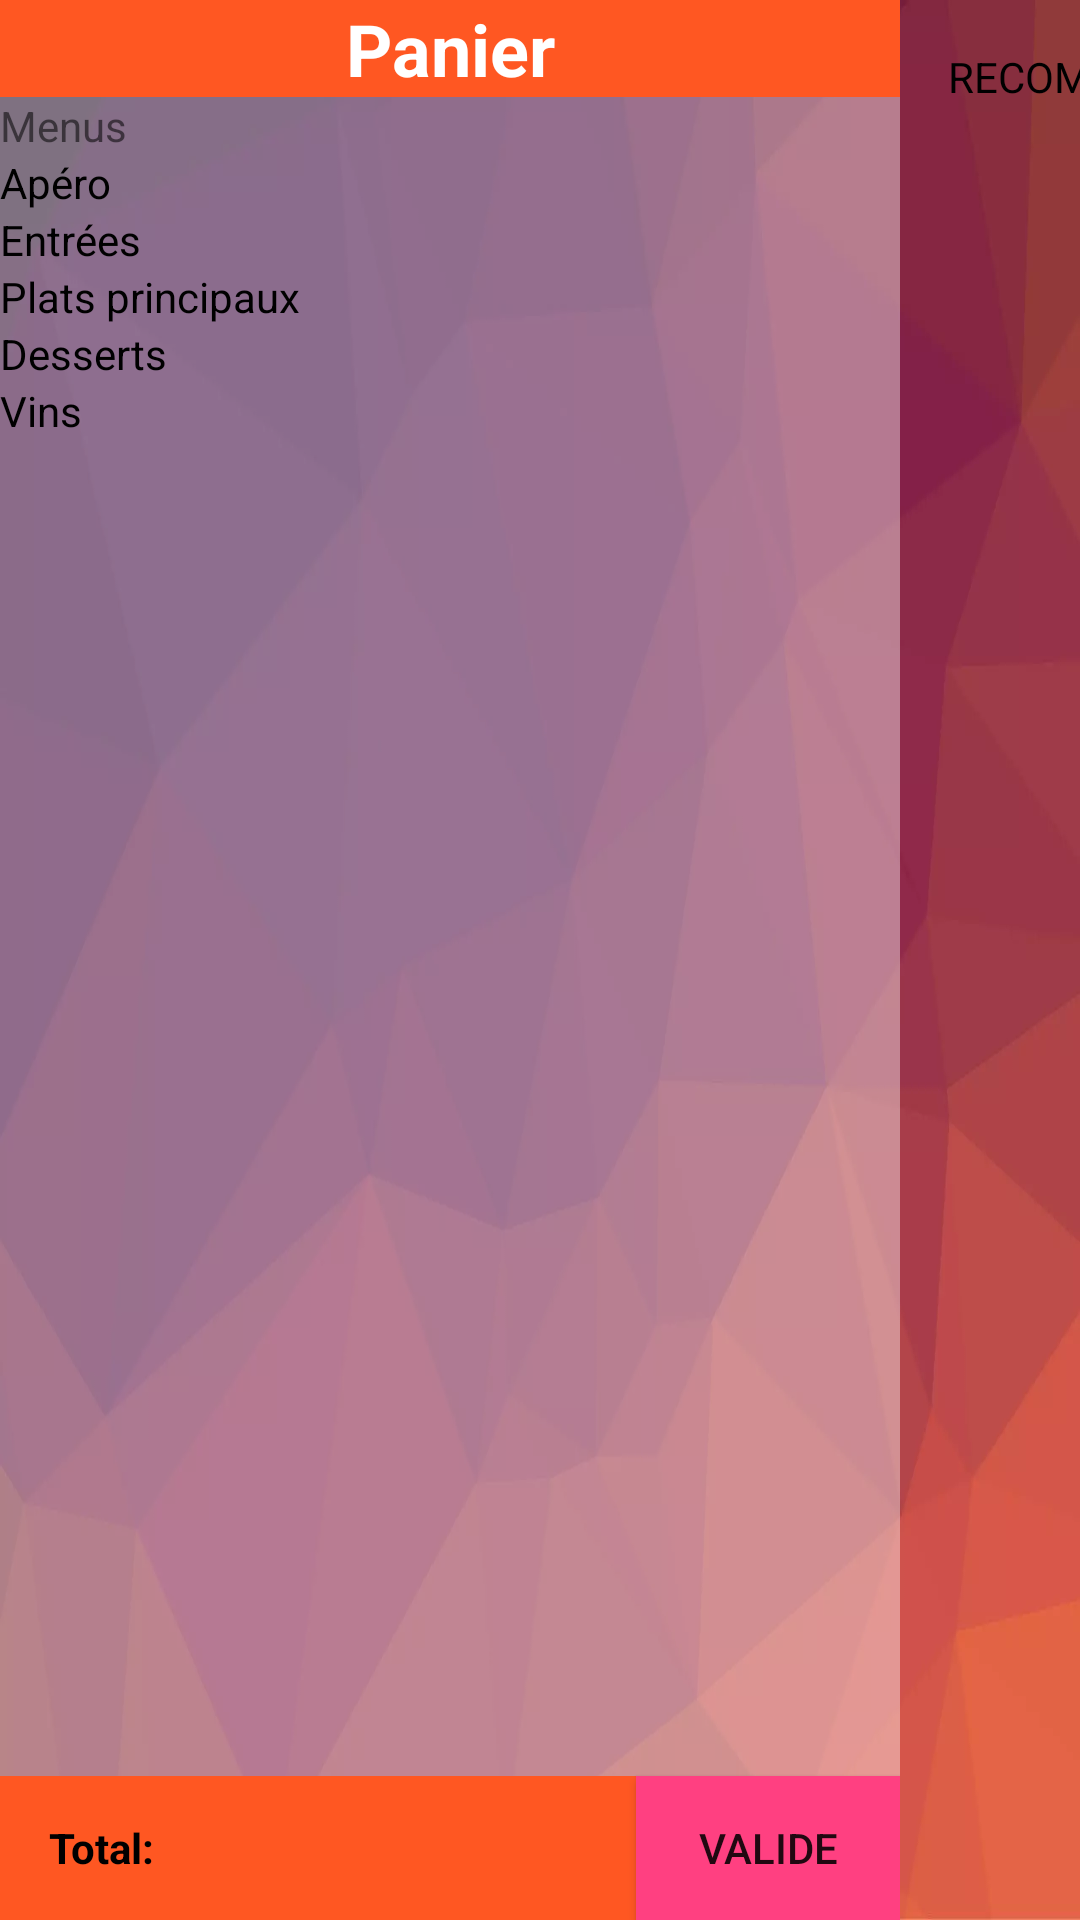

Here is an Android app screen rendered from its layout file. Give the layout XML and the strings, colors and styles it references.
<!-- AndroidManifest.xml: application theme AppTheme -->
<!-- res/layout/activity_panier.xml -->
<?xml version="1.0" encoding="utf-8"?>
<android.support.constraint.ConstraintLayout xmlns:android="http://schemas.android.com/apk/res/android"
    xmlns:app="http://schemas.android.com/apk/res-auto"
    xmlns:tools="http://schemas.android.com/tools"
    android:layout_width="match_parent"
    android:layout_height="match_parent"
    android:background="@drawable/background"
    tools:context="com.carteresto.igr230.carteresto.Panier.PanierActivity">

    <android.support.constraint.ConstraintLayout
        android:id="@+id/panier_layout"
        android:layout_width="300dp"
        android:layout_height="match_parent"
        android:background="@color/recycleview_background">

        <TextView
            android:id="@+id/header"
            android:layout_width="match_parent"
            android:layout_height="wrap_content"
            android:layout_gravity="center"
            android:background="@color/panier_orange"
            android:fontFamily="sans-serif"
            android:gravity="center"
            android:text="@string/panier"
            android:textColor="@android:color/white"
            android:textSize="24sp"
            android:textStyle="bold" />

        <android.support.v4.widget.NestedScrollView
            android:id="@+id/cmd_list"
            android:layout_width="0dp"
            android:layout_height="0dp"
            app:layout_constraintBottom_toTopOf="@id/valide"
            app:layout_constraintEnd_toEndOf="parent"
            app:layout_constraintStart_toStartOf="parent"
            app:layout_constraintTop_toBottomOf="@id/header">

            <LinearLayout
                android:layout_width="match_parent"
                android:layout_height="wrap_content"
                android:orientation="vertical">


                <TextView
                    android:id="@+id/tx_set_meal"
                    android:layout_width="wrap_content"
                    android:layout_height="wrap_content"
                    android:text="@string/set_meal" />

                <android.support.v7.widget.RecyclerView
                    android:id="@id/menu_list"
                    android:layout_width="match_parent"
                    android:layout_height="wrap_content"
                    android:nestedScrollingEnabled="false"
                    tools:listitem="@layout/command_menu_item" />

                <TextView
                    android:id="@+id/tx_apero"
                    android:layout_width="wrap_content"
                    android:layout_height="wrap_content"
                    android:text="@string/apero"
                    android:textColor="@android:color/black" />

                <android.support.v7.widget.RecyclerView
                    android:id="@+id/apero_list"
                    android:layout_width="match_parent"
                    android:layout_height="wrap_content"
                    android:nestedScrollingEnabled="false"
                    tools:listitem="@layout/command_product_item" />

                <TextView
                    android:id="@+id/tx_starters"
                    android:layout_width="wrap_content"
                    android:layout_height="wrap_content"
                    android:text="@string/starters"
                    android:textColor="@android:color/black" />

                <android.support.v7.widget.RecyclerView
                    android:id="@+id/starter_list"
                    android:layout_width="match_parent"
                    android:layout_height="wrap_content"
                    android:nestedScrollingEnabled="false"
                    tools:listitem="@layout/command_product_item" />

                <TextView
                    android:id="@+id/tx_main_dishes"
                    android:layout_width="wrap_content"
                    android:layout_height="wrap_content"
                    android:text="@string/main_dishes"
                    android:textColor="@android:color/black" />

                <android.support.v7.widget.RecyclerView
                    android:id="@+id/main_meal_list"
                    android:layout_width="match_parent"
                    android:layout_height="wrap_content"
                    android:nestedScrollingEnabled="false" />

                <TextView
                    android:id="@+id/deserts"
                    android:layout_width="wrap_content"
                    android:layout_height="wrap_content"
                    android:text="@string/deserts"
                    android:textColor="@android:color/black" />


                <android.support.v7.widget.RecyclerView
                    android:id="@+id/dessert_list"
                    android:layout_width="match_parent"
                    android:layout_height="wrap_content"
                    android:nestedScrollingEnabled="false" />

                <TextView
                    android:id="@+id/tx_wine"
                    android:layout_width="wrap_content"
                    android:layout_height="wrap_content"
                    android:text="@string/wines"
                    android:textColor="@android:color/black" />

                <android.support.v7.widget.RecyclerView
                    android:id="@+id/wine_list"
                    android:layout_width="match_parent"
                    android:layout_height="wrap_content"
                    android:nestedScrollingEnabled="false" />
            </LinearLayout>


        </android.support.v4.widget.NestedScrollView>


        <TextView
            android:id="@+id/tx_total"
            android:layout_width="wrap_content"
            android:layout_height="0dp"
            android:background="@color/panier_orange"
            android:fontFamily="sans-serif"
            android:gravity="right|center_vertical"
            android:paddingLeft="16dp"
            android:text="Total:"
            android:textColor="@android:color/black"
            android:textStyle="bold"
            app:layout_constraintBottom_toBottomOf="@id/valide"
            app:layout_constraintEnd_toStartOf="@+id/tx_total_price"
            app:layout_constraintStart_toStartOf="parent"
            app:layout_constraintTop_toBottomOf="@id/cmd_list"
            app:layout_constraintTop_toTopOf="@id/valide" />

        <TextView
            android:id="@+id/tx_total_price"
            android:layout_width="0dp"
            android:layout_height="0dp"
            android:background="@color/panier_orange"
            android:fontFamily="sans-serif"
            android:gravity="left|center_vertical"
            android:paddingLeft="4dp"
            android:textColor="@android:color/white"
            android:textStyle="bold"
            app:layout_constraintBottom_toBottomOf="@id/valide"
            app:layout_constraintEnd_toStartOf="@+id/valide"
            app:layout_constraintStart_toEndOf="@+id/tx_total"
            app:layout_constraintTop_toBottomOf="@id/cmd_list"
            app:layout_constraintTop_toTopOf="@id/valide"
            tools:text="25 €" />

        <Button
            android:id="@+id/valide"
            android:layout_width="wrap_content"
            android:layout_height="wrap_content"
            android:background="@color/colorAccent"
            android:text="@string/valide"
            app:layout_constraintBottom_toBottomOf="parent"
            app:layout_constraintEnd_toEndOf="parent"
            app:layout_constraintStart_toEndOf="@id/tx_total_price" />


    </android.support.constraint.ConstraintLayout>

    <TextView
        android:id="@+id/tx_recommendation"
        android:layout_width="wrap_content"
        android:layout_height="wrap_content"
        android:layout_margin="16dp"
        android:text="@string/recommendation"
        android:textAllCaps="true"
        android:textColor="@android:color/black"
        app:layout_constraintStart_toEndOf="@id/panier_layout"
        app:layout_constraintTop_toTopOf="@id/panier_layout" />

    <LinearLayout
        android:id="@+id/recommandationList"
        android:layout_width="0dp"
        android:layout_height="0dp"
        app:layout_constraintBottom_toBottomOf="@id/panier_layout"
        app:layout_constraintEnd_toEndOf="parent"
        app:layout_constraintStart_toEndOf="@id/panier_layout"

        app:layout_constraintTop_toBottomOf="@id/tx_recommendation" />

</android.support.constraint.ConstraintLayout>
<!-- res/layout/command_menu_item.xml (included above) -->
<?xml version="1.0" encoding="utf-8"?>
<android.support.v7.widget.CardView xmlns:android="http://schemas.android.com/apk/res/android"
    xmlns:app="http://schemas.android.com/apk/res-auto"
    xmlns:tools="http://schemas.android.com/tools"
    android:layout_width="match_parent"
    android:layout_height="wrap_content"
    android:layout_margin="4sp">

    <android.support.constraint.ConstraintLayout
        android:layout_width="match_parent"
        android:layout_height="wrap_content">

        <android.support.v7.widget.AppCompatImageView
            android:id="@+id/menu_img"
            android:layout_width="80dp"
            android:layout_height="60dp"
            android:adjustViewBounds="true"
            android:scaleType="centerCrop"
            app:layout_constraintBottom_toTopOf="@id/divider"
            app:layout_constraintStart_toStartOf="parent"
            tools:src="@drawable/plat1" />

        <android.support.v7.widget.AppCompatTextView
            android:id="@+id/menu_name"
            android:layout_width="wrap_content"
            android:layout_height="wrap_content"
            android:textColor="@android:color/black"
            app:layout_constraintBottom_toTopOf="@id/menu_price"
            app:layout_constraintStart_toEndOf="@id/menu_img"
            tools:text="This is mene name" />


        <android.support.v7.widget.AppCompatTextView
            android:id="@+id/menu_price"
            android:layout_width="wrap_content"
            android:layout_height="wrap_content"
            android:layout_marginBottom="8dp"
            android:layout_marginLeft="4sp"
            android:textColor="@color/panier_orange"
            app:layout_constraintBottom_toTopOf="@id/divider"
            app:layout_constraintStart_toEndOf="@id/menu_img"
            tools:text="25 €" />


        <android.support.v7.widget.AppCompatTextView
            android:id="@+id/menu_quantity"
            android:layout_width="wrap_content"
            android:layout_height="wrap_content"
            android:layout_margin="8dp"
            android:textColor="@android:color/black"
            app:layout_constraintBottom_toTopOf="@id/divider"
            app:layout_constraintEnd_toStartOf="@id/btn_edit"
            app:layout_constraintStart_toEndOf="@id/menu_price"
            tools:text="x 3" />

        <android.support.v7.widget.AppCompatImageView
            android:id="@+id/btn_edit"
            android:layout_width="wrap_content"
            android:layout_height="wrap_content"
            android:layout_margin="8dp"
            android:src="@drawable/ic_edit_accentcolor_24dp"
            app:layout_constraintBottom_toTopOf="@id/divider"
            app:layout_constraintEnd_toStartOf="@id/btn_note" />

        <android.support.v7.widget.AppCompatImageView
            android:id="@+id/btn_note"
            android:layout_width="wrap_content"
            android:layout_height="wrap_content"
            android:layout_margin="8dp"
            android:background="@drawable/ic_notes_accentcolor_24dp"
            android:clickable="true"
            android:elevation="2dp"
            android:src="@drawable/ic_notes_accentcolor_24dp"
            app:layout_constraintBottom_toTopOf="@id/divider"
            app:layout_constraintEnd_toEndOf="parent" />

        <View
            android:id="@+id/divider"
            android:layout_width="match_parent"
            android:layout_height="1dp"
            android:background="@android:color/darker_gray"
            app:layout_constraintBottom_toTopOf="@id/expanding_icon"
            app:layout_constraintTop_toBottomOf="@id/menu_img" />


        <android.support.v7.widget.AppCompatImageView
            android:id="@+id/expanding_icon"
            android:layout_width="wrap_content"
            android:layout_height="wrap_content"
            android:src="@drawable/ic_keyboard_arrow_down_black_24dp"
            app:layout_constraintStart_toStartOf="parent"
            app:layout_constraintTop_toBottomOf="@id/divider" />


        <android.support.v7.widget.AppCompatTextView
            android:layout_width="wrap_content"
            android:layout_height="wrap_content"
            android:text="@string/see_more"
            app:layout_constraintBottom_toBottomOf="@id/expanding_icon"
            app:layout_constraintStart_toEndOf="@id/expanding_icon"
            app:layout_constraintTop_toBottomOf="@id/divider"
            app:layout_constraintTop_toTopOf="@id/expanding_icon" />

        <android.support.v7.widget.RecyclerView
            android:id="@+id/menu_detail_list"
            android:layout_width="match_parent"
            android:layout_height="wrap_content"
            android:layout_marginStart="16dp"
            app:layout_constraintBottom_toBottomOf="parent"
            app:layout_constraintTop_toBottomOf="@id/expanding_icon"
            tools:listitem="@layout/command_product_item" />
        
        
        
        
        
        
        
        
        

    </android.support.constraint.ConstraintLayout>

</android.support.v7.widget.CardView>
<!-- res/layout/command_product_item.xml (included above) -->
<?xml version="1.0" encoding="utf-8"?>
<android.support.v7.widget.CardView xmlns:android="http://schemas.android.com/apk/res/android"
    xmlns:app="http://schemas.android.com/apk/res-auto"
    xmlns:tools="http://schemas.android.com/tools"
    android:layout_width="match_parent"
    android:layout_height="wrap_content"
    android:layout_margin="4sp"
    android:elevation="2dp"
    app:cardCornerRadius="4dp">

    <android.support.constraint.ConstraintLayout
        android:layout_width="match_parent"
        android:layout_height="wrap_content">

        <android.support.v7.widget.AppCompatImageView
            android:id="@+id/product_img"
            android:layout_width="80dp"
            android:layout_height="60dp"
            android:adjustViewBounds="true"
            app:layout_constraintBottom_toBottomOf="parent"
            app:layout_constraintStart_toStartOf="parent"
            app:layout_constraintTop_toTopOf="parent"
            tools:src="@drawable/plat1" />

        <android.support.v7.widget.AppCompatTextView
            android:id="@+id/product_name"
            android:layout_width="0dp"
            android:layout_height="wrap_content"
            android:layout_margin="4dp"
            android:layout_marginLeft="2dp"
            android:textColor="@android:color/black"
            app:layout_constraintBottom_toTopOf="@id/product_quantity"
            app:layout_constraintStart_toEndOf="@id/product_img"
            app:layout_constraintEnd_toEndOf="parent"
            app:layout_constraintTop_toTopOf="parent"
            tools:text="This is mene name" />


        <android.support.v7.widget.AppCompatTextView
            android:id="@+id/product_price"
            android:layout_width="wrap_content"
            android:layout_height="wrap_content"
            android:layout_margin="4dp"
            android:textColor="@color/panier_orange"
            android:textSize="16sp"
            app:layout_constraintBottom_toBottomOf="parent"
            app:layout_constraintStart_toEndOf="@id/product_img"
            tools:text="25 €" />

        <ImageButton
            android:id="@+id/btn_note"
            android:layout_width="wrap_content"
            android:layout_height="wrap_content"
            android:layout_marginEnd="8dp"
            android:adjustViewBounds="false"
            android:background="@drawable/ic_notes_accentcolor_24dp"
            android:elevation="2dp"
            android:src="@drawable/ic_notes_accentcolor_24dp"
            app:layout_constraintBottom_toBottomOf="@id/btn_add"
            app:layout_constraintEnd_toStartOf="@id/btn_minus"
            app:layout_constraintTop_toTopOf="@id/btn_add" />


        <android.support.design.widget.FloatingActionButton
            android:id="@+id/btn_minus"
            android:layout_width="wrap_content"
            android:layout_height="wrap_content"
            android:layout_marginEnd="24dp"
            android:scaleType="centerCrop"
            android:scaleX="0.5"
            android:scaleY="0.5"
            android:src="@drawable/ic_remove_black_24dp"
            android:tint="@android:color/white"
            app:elevation="2dp"
            app:fabSize="mini"
            app:layout_constraintBottom_toBottomOf="@id/btn_add"
            app:layout_constraintEnd_toStartOf="@id/btn_add"
            app:layout_constraintTop_toTopOf="@id/btn_add" />


        <android.support.v7.widget.AppCompatTextView
            android:id="@+id/product_quantity"
            android:layout_width="wrap_content"
            android:layout_height="wrap_content"
            android:textColor="@android:color/black"
            android:textSize="16sp"
            app:layout_constraintBottom_toBottomOf="@id/btn_minus"
            app:layout_constraintTop_toTopOf="@id/btn_minus"
            app:layout_constraintStart_toEndOf="@id/btn_minus"
            app:layout_constraintEnd_toStartOf="@id/btn_add"
            tools:text="30" />


        <android.support.design.widget.FloatingActionButton
            android:id="@+id/btn_add"
            android:layout_width="wrap_content"
            android:layout_height="wrap_content"
            android:layout_marginBottom="2dp"
            android:layout_marginEnd="4dp"
            android:elevation="2dp"
            android:scaleType="centerCrop"
            android:scaleX="0.5"
            android:scaleY="0.5"
            android:src="@drawable/ic_add_black_24dp"
            android:tint="@android:color/white"
            app:elevation="2dp"
            app:fabSize="mini"
            app:layout_constraintBottom_toBottomOf="parent"
            app:layout_constraintEnd_toEndOf="parent" />


    </android.support.constraint.ConstraintLayout>

</android.support.v7.widget.CardView>
<!-- resources referenced by this layout -->
<resources>
  <color name="colorAccent">#FF4081</color>
  <color name="panier_orange">#FF5722</color>
  <color name="recycleview_background">#66ffffff</color>
  <!-- drawable background: webp bitmap (drawable-xxxhdpi, 21020 bytes) -->
  <!-- drawable ic_notes_accentcolor_24dp (drawable) -->
  <vector android:height="24dp" android:tint="#FF4081"
      android:viewportHeight="24.0" android:viewportWidth="24.0"
      android:width="24dp" xmlns:android="http://schemas.android.com/apk/res/android">
      <path android:fillColor="#FF000000" android:pathData="M20,2L4,2c-1.1,0 -1.99,0.9 -1.99,2L2,22l4,-4h14c1.1,0 2,-0.9 2,-2L22,4c0,-1.1 -0.9,-2 -2,-2zM8,14L6,14v-2h2v2zM8,11L6,11L6,9h2v2zM8,8L6,8L6,6h2v2zM15,14h-5v-2h5v2zM18,11h-8L10,9h8v2zM18,8h-8L10,6h8v2z"/>
  </vector>
  <string name="apero">Apéro</string>
  <string name="deserts">Desserts</string>
  <string name="main_dishes">Plats principaux</string>
  <string name="panier">Panier</string>
  <string name="recommendation">recommandation</string>
  <string name="see_more">detail</string>
  <string name="set_meal">Menus</string>
  <string name="starters">Entrées</string>
  <string name="valide">Valide</string>
  <string name="wines">Vins</string>
  <style name="AppTheme" parent="Theme.AppCompat.Light.NoActionBar">
          
          <item name="colorPrimary">@color/colorPrimary</item>
          <item name="colorPrimaryDark">@color/colorPrimaryDark</item>
          <item name="colorAccent">@color/colorAccent</item>
          <item name="android:windowTranslucentStatus">true</item>
          <item name="android:windowTranslucentNavigation">true</item>
          <item name="android:fitsSystemWindows">true</item>
          <item name="android:statusBarColor">@android:color/transparent</item>
          <item name="android:homeAsUpIndicator">@drawable/ic_chevron_left_black_24dp</item>
          <item name="cardViewStyle">@style/CardView</item>
      </style>
  <color name="colorPrimary">#3F51B5</color>
  <color name="colorPrimaryDark">#303F9F</color>
</resources>
